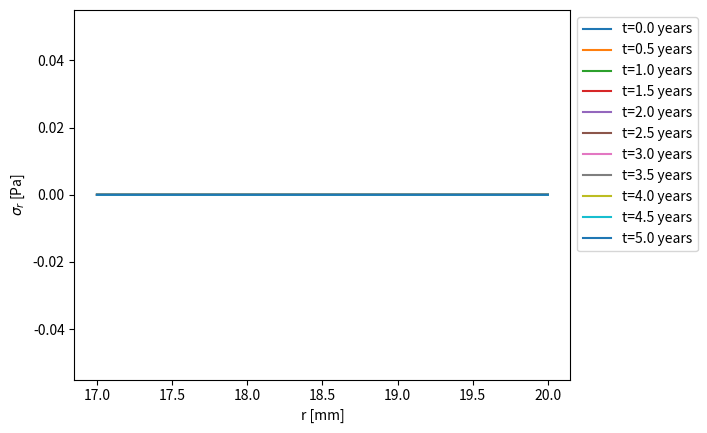
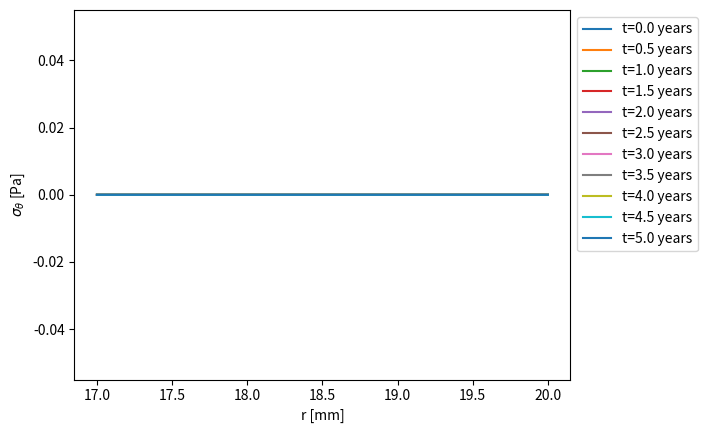

Python code for these plots, in order:
import numpy as np
from scipy.linalg import solve_banded
import matplotlib.pyplot as plt

def initialize_parameters():
    Ro = 2.0e-2
    Ri = Ro - 3.0e-3
    Cin = 0.1
    Cout = 0.0
    D = 1.0e-8
    E = 10e9  # Pa
    nu = 0.3
    Omega = 5.0e-3
    C0 = 0.0
    pin = 400.0e3  # Pa
    n = 2000  # nodes
    dr = (Ro - Ri) / (n - 1)
    S = 60 * 60  # seconds per hour
    t_end = 5.0
    nt = 1000
    dt = t_end / (nt - 1)
    return Ro, Ri, Cin, Cout, D, E, nu, Omega, C0, pin, n, dr, S, t_end, nt, dt

def initialize_arrays(n, nt, C0, Ri, Ro):
    Cold = np.zeros(n)
    C = np.zeros(n)
    Disp = np.zeros(n)
    sigma_r = np.zeros(n)
    sigma_t = np.zeros(n)
    epsi_r = np.zeros(n)
    epsi_t = np.zeros(n)
    A = np.zeros((3, n))
    ADisp = np.zeros((5, n))
    rhs = np.zeros(n)
    rhsDisp = np.zeros(n)
    r = np.linspace(Ri, Ro, n)
    t = np.linspace(0, nt * dt, nt + 1)
    H = np.zeros((n, nt + 1))
    Cflux = np.zeros((n, nt + 1)) # Array de 2D
    Hflux = np.zeros((n, nt + 1)) # Array de 2D
    HDisp = np.zeros((n, nt + 1))
    HStress_r = np.zeros((n, nt + 1))
    HStress_t = np.zeros((n, nt + 1))
    HStrain_r = np.zeros((n, nt + 1))
    HStrain_t = np.zeros((n, nt + 1))
    Cold[:] = C0
    H[:, 0] = Cold
    Hflux[:, 0] = 0
    return (Cold, C, Disp, sigma_r, sigma_t, epsi_r, epsi_t, A, ADisp, rhs, rhsDisp, r, t, H, Cflux, Hflux, HDisp, HStress_r, HStress_t, HStrain_r, HStrain_t)

def setup_diffusion_matrix(A, ADisp, n, dr, D, S, dt, r, nu):
    for i in range(1, n - 1):
        A[1 + i - i, i] = -2 * S * D / dr**2 - 1 / dt
        A[1 + i - (i + 1), i + 1] = S * D / dr**2 + S * D / (2 * r[i] * dr)
        A[1 + i - (i - 1), i - 1] = S * D / dr**2 - S * D / (2 * r[i] * dr)
        ADisp[2 + i - (i + 1), i + 1] = 1 / dr**2 + 1 / (2 * r[i] * dr)
        ADisp[2 + i - (i - 1), i - 1] = 1 / dr**2 - 1 / (2 * r[i] * dr)
        ADisp[2 + i - i, i] = -2 / dr**2 - 1.0 / r[i]**2
    A[1 + 0 - 0, 0] = 1
    A[1 + n - 1 - (n - 1), n - 1] = 1
    ADisp[2 + 0 - 0, 0] = -3 * (nu - 1.0) / (2 * dr) - nu / r[0]
    ADisp[2 + 0 - 1, 1] = 4 * (nu - 1.0) / (2 * dr)
    ADisp[2 + 0 - 2, 2] = -(nu - 1.0) / (2 * dr)
    ADisp[2 + n - 1 - (n - 3), n - 3] = (nu - 1.0) / (2 * dr)
    ADisp[2 + n - 1 - (n - 2), n - 2] = -4 * (nu - 1.0) / (2 * dr)
    ADisp[2 + n - 1 - (n - 1), n - 1] = 3 * (nu - 1.0) / (2 * dr) - nu / r[n - 1]
    return A, ADisp

def solve_diffusion(A, rhs, Cold, dt, nt, Cin, Cout, dr, D, r, S, H, Hflux, n):
    Cflux = np.zeros((n, nt + 1))  # Asegúrate de que Cflux sea 2D

    for j in range(nt):
        for i in range(1, n - 1):
            rhs[i] = -Cold[i] / dt
        rhs[0] = Cin
        rhs[n - 1] = Cout
        C = solve_banded((1, 1), A, rhs)
        
        # post-processing de flujos
        for i in range(1, n - 1):
            Cflux[i, j + 1] = -2.0 * np.pi * r[i] * D * (C[i + 1] - C[i - 1]) / (2 * dr)
        Cflux[0, j + 1] = -2.0 * np.pi * r[0] * D * (-3 * C[0] + 4 * C[1] - C[2]) / (2 * dr)  
        Cflux[n - 1, j + 1] = -2.0 * np.pi * r[n - 1] * D * (3 * C[n - 1] - 4 * C[n - 2] + C[n - 3]) / (2 * dr)
        
        H[:, j + 1] = C
        Hflux[:, j + 1] = Cflux[:, j + 1]  # Asegúrate de que esto sea correcto
        Cold[:] = C

def solve_disp(ADisp, rhsDisp, Disp, H, HDisp, n, nt, dt, dr, Omega, pin, E, nu):
    for j in range(nt + 1):
        C = H[:, j]
        for i in range(1, n - 1):
            rhsDisp[i] = -(1.0 / 3.0) * (Omega / (nu - 1.0)) * (C[i + 1] - C[i - 1]) / (2.0 * dr)
        rhsDisp[0] = -pin * (1.0 + nu) * (2.0 * nu - 1.0) / E - (1.0 / 3.0) * Omega * C[0]
        rhsDisp[n - 1] = -(1.0 / 3.0) * Omega * C[n - 1]
        Disp = solve_banded((2, 2), ADisp, rhsDisp)
        HDisp[:, j] = Disp

def post_processing(n, nt, r, H, Hflux, Disp, HDisp, HStress_r, HStress_t, HStrain_r, HStrain_t, dt):
    tot_flux_in = 0
    tot_flux_out = 0
    for i in range(nt):  # Cambiado a range(nt)
        tot_flux_in += 0.5 * (Hflux[0, i] + Hflux[0, i + 1]) * S * dt
        tot_flux_out += 0.5 * (Hflux[n - 1, i] + Hflux[n - 1, i + 1]) * S * dt
    
    for j in range(nt + 1):
        epsi_t = Disp / r
        for i in range(n):
            if i > 0 and i < n - 1:
                epsi_r[i] = (Disp[i + 1] - Disp[i - 1]) / (2 * dr)
            if i == 0:
                epsi_r[i] = (-3 * Disp[i] + 4 * Disp[i + 1] - Disp[i + 2]) / (2 * dr)
            if i == n - 1:
                epsi_r[i] = (3 * Disp[i] - 4 * Disp[i - 1] + Disp[i - 2]) / (2 * dr)
            sigma_r[i] = (E / ((1.0 + nu) * (2.0 * nu - 1.0))) * ((nu - 1.0) * epsi_r[i] - nu * epsi_t[i] + (1.0 / 3.0) * Omega * C[i])
            HStress_r[i] = sigma_r[i]
            HStress_t[i] = sigma_r[i] * (1 - nu)
            HStrain_r[i] = epsi_r[i]
            HStrain_t[i] = epsi_t[i]

# Inicializa los parámetros y las variables necesarias
Ro, Ri, Cin, Cout, D, E, nu, Omega, C0, pin, n, dr, S, t_end, nt, dt = initialize_parameters()

# Inicializa los arreglos
Cold, C, Disp, sigma_r, sigma_t, epsi_r, epsi_t, A, ADisp, rhs, rhsDisp, r, t, H, Cflux, Hflux, HDisp, HStress_r, HStress_t, HStrain_r, HStrain_t = initialize_arrays(n, nt, C0, Ri, Ro)

# Configura la matriz de difusión
A, ADisp = setup_diffusion_matrix(A, ADisp, n, dr, D, S, dt, r, nu)

# Resuelve la difusión
solve_diffusion(A, rhs, Cold, dt, nt, Cin, Cout, dr, D, r, S, H, Hflux, n)

# Resuelve el desplazamiento
solve_disp(ADisp, rhsDisp, Disp, H, HDisp, n, nt, dt, dr, Omega, pin, E, nu)

# Procesamiento posterior
post_processing(n, nt, r, H, Hflux, Disp, HDisp, HStress_r, HStress_t, HStrain_r, HStrain_t, dt)

#grafica sigma_r vs radio para cada tiempo
plt.figure()
for i in range(0,nt+1,100):
    plt.plot(r*1e3,HStress_r[:,i],label=f't={i*dt:.1f} years') 
plt.xlabel('r [mm]')
plt.ylabel('$\sigma_r$ [Pa]') 
plt.legend(loc='upper left', bbox_to_anchor=(1, 1))

#grafica sigma_t vs radio para cada tiempo
plt.figure()
for i in range(0,nt+1,100):
    plt.plot(r*1e3,HStress_t[:,i],label=f't={i*dt:.1f} years') 
plt.xlabel('r [mm]')
plt.ylabel(r'$\sigma_\theta$ [Pa]')  
#https://stackoverflow.com/questions/10370760/matplotlib-axis-label-theta-does-not-work-theta-does
#If you specify that the string is raw text (a r before the quotation mark), it works
plt.legend(loc='upper left', bbox_to_anchor=(1, 1))

plt.show()

print("Forma de Hflux:", Hflux.shape)
print("Forma de Cflux:", Cflux.shape)

